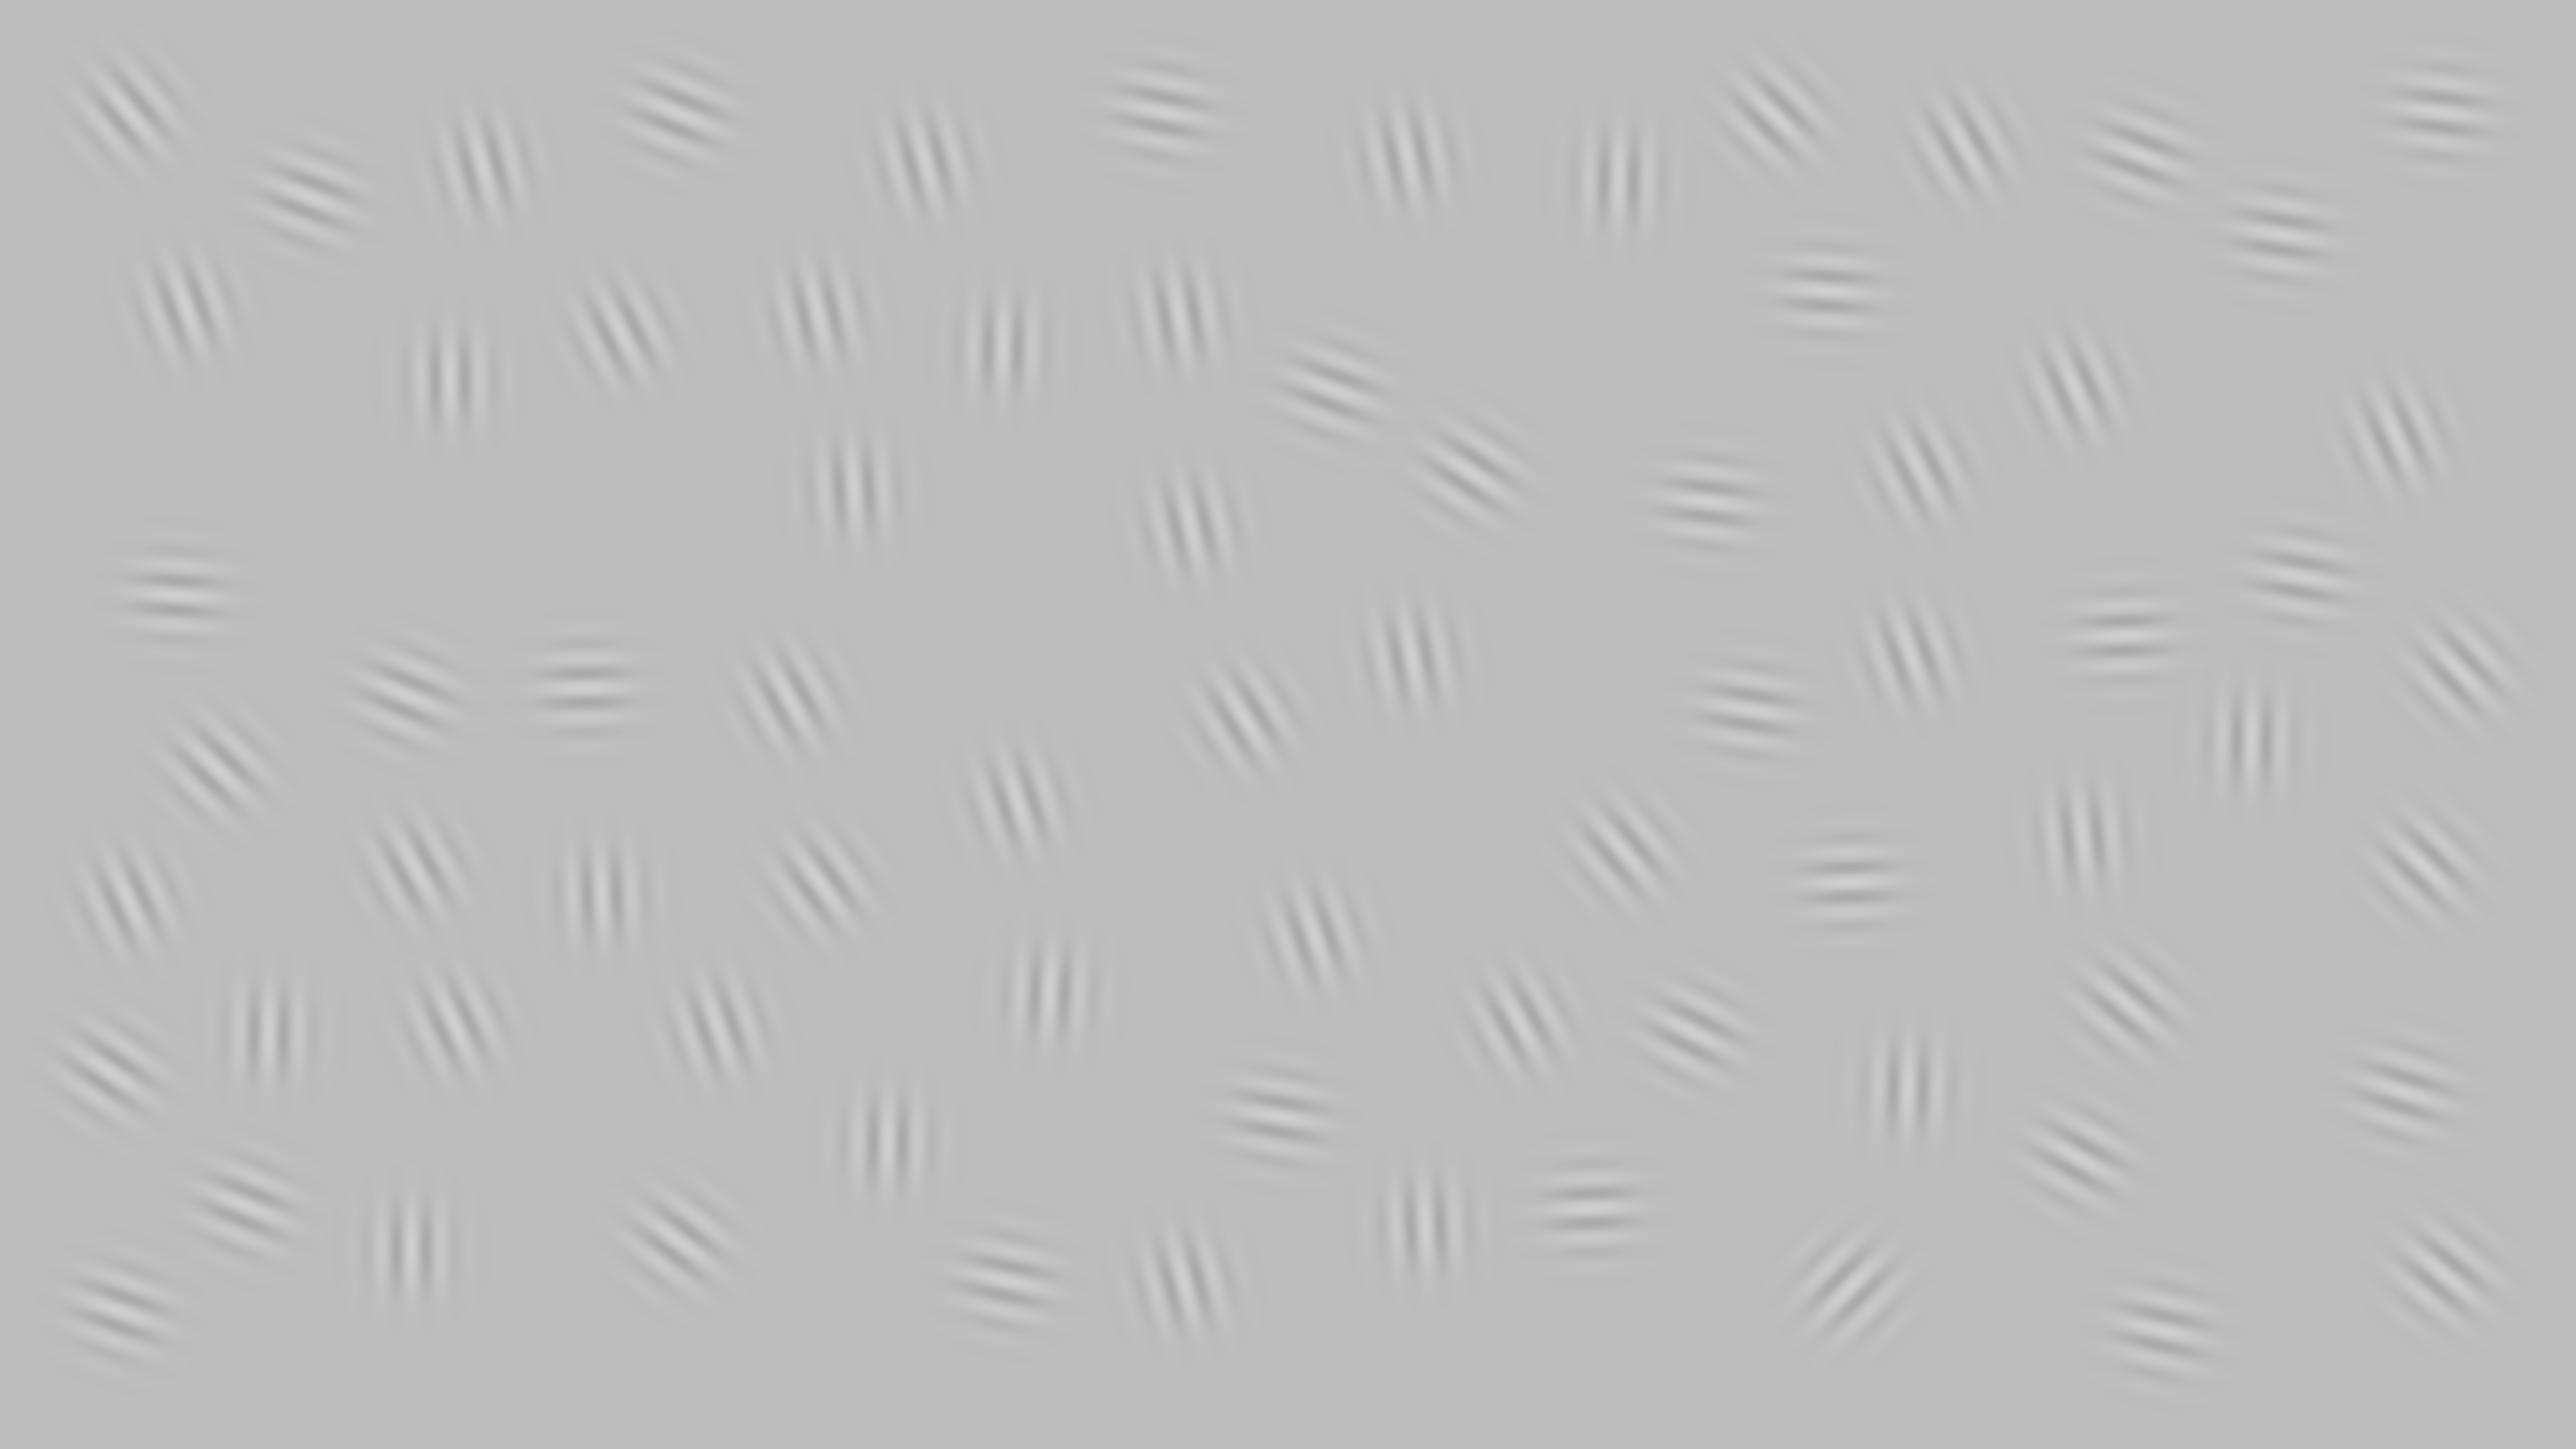

Data behind this chart, as committed beside it:
3677, 2367, 1698, 3395, 2834, 2474, 3633, 809, 3227, 1994, 3793, 4572, 2087, 535, 432, 1840, 4534, 1350, 1197, 2354, 3218, 3021, 4222, 2345
2560, 1045, 972, 998, 2436, 1428, 579, 1383, 1692, 689, 2163, 1147, 1975, 2053, 1528, 322, 467, 2468, 1780, 2550, 357, 2032, 1264, 629
0.25, 0.25, 0.25, 0.25, 0.25, 0.25, 0.25, 0.25, 0.25, 0.25, 0.25, 0.25, 0.25, 0.25, 0.25, 0.25, 0.25, 0.25, 0.25, 0.25, 0.25, 0.25, 0.25, 0.25
45, 167, 176, 97, 177, 148, 94, 113, 140, 181, 182, 100, 183, 181, 134, 165, 99, 127, 177, 165, 181, 151, 88, 170
